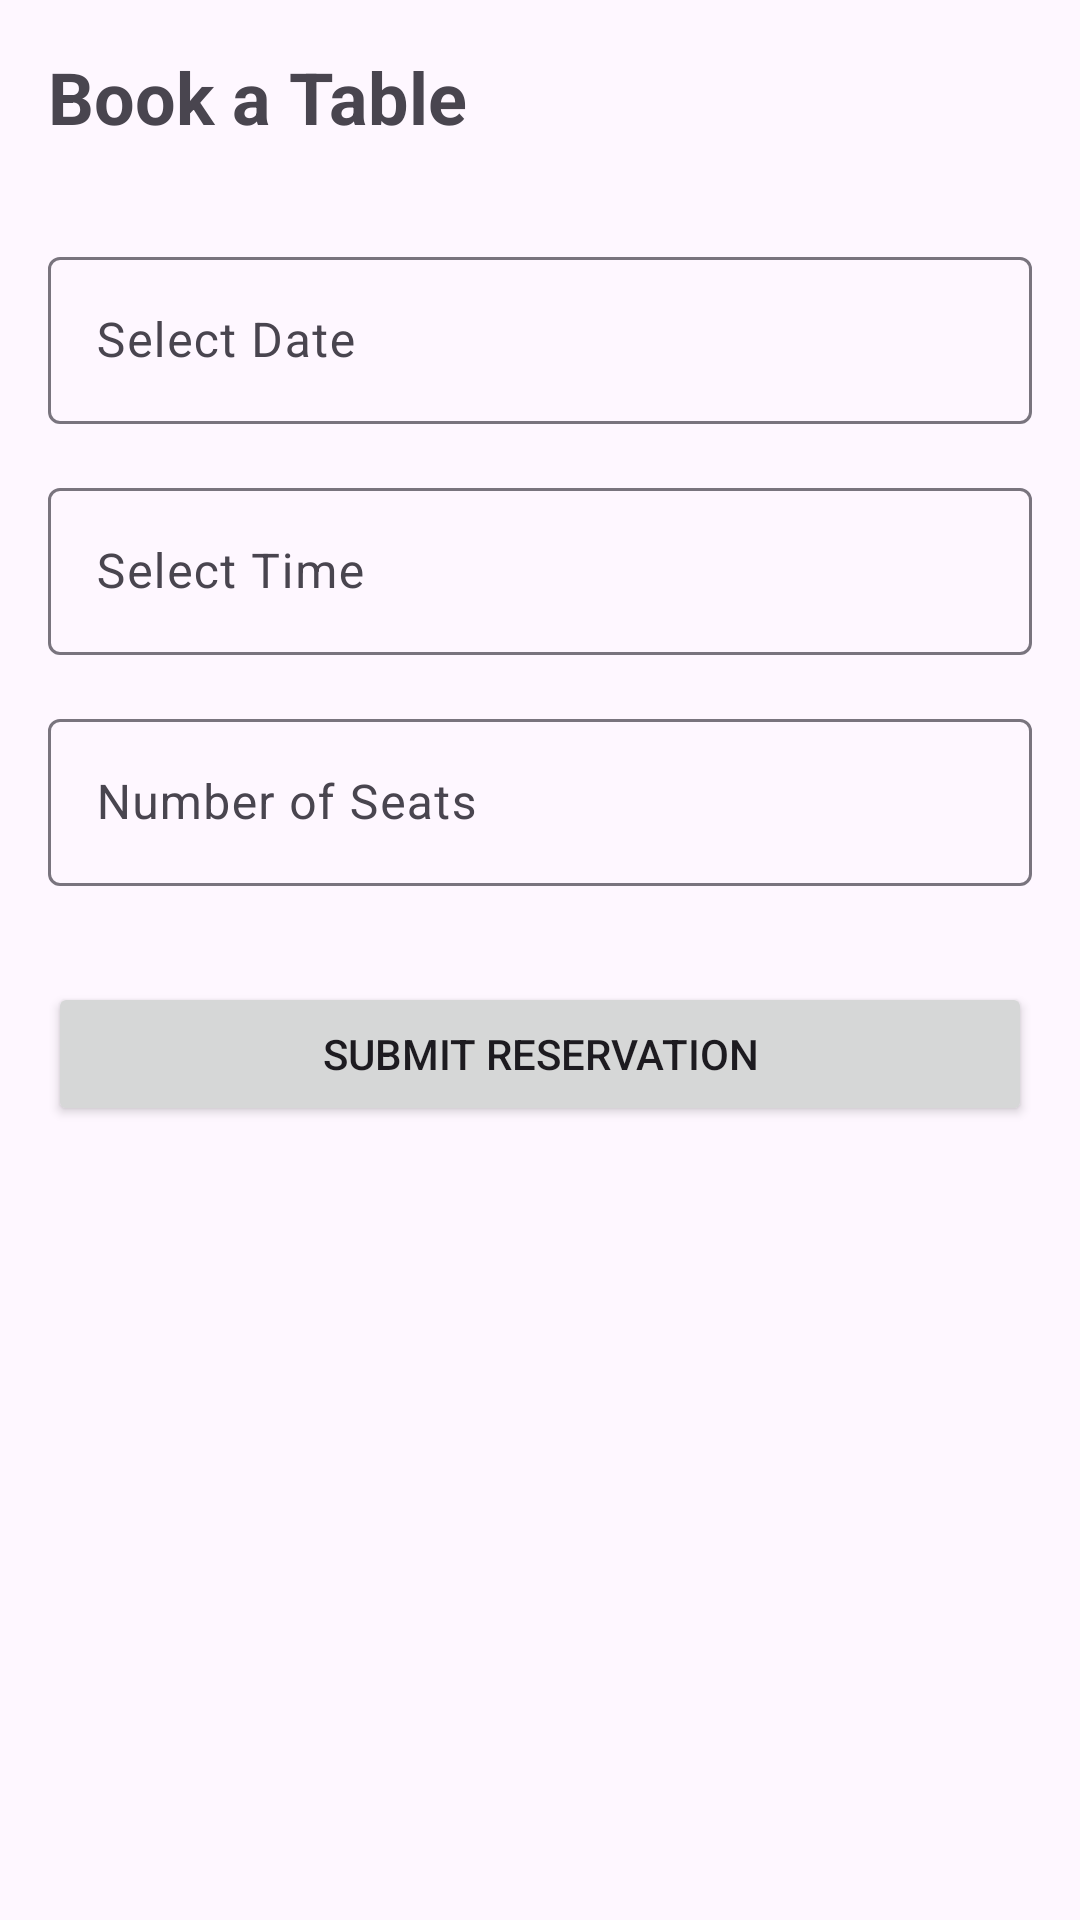

Write the Android layout XML for this screen, with the resource values it uses.
<!-- AndroidManifest.xml: application theme Theme.AICafe -->
<!-- res/layout/fragment_table_reservation.xml -->
<?xml version="1.0" encoding="utf-8"?>
<ScrollView xmlns:android="http://schemas.android.com/apk/res/android"
    android:layout_width="match_parent"
    android:layout_height="match_parent"
    android:padding="16dp">

    <LinearLayout
        android:layout_width="match_parent"
        android:layout_height="wrap_content"
        android:orientation="vertical">

        <TextView
            android:layout_width="wrap_content"
            android:layout_height="wrap_content"
            android:text="Book a Table"
            android:textSize="24sp"
            android:textStyle="bold"
            android:layout_marginBottom="32dp"/>

        <com.google.android.material.textfield.TextInputLayout
            android:layout_width="match_parent"
            android:layout_height="wrap_content"
            android:hint="Select Date">

            <com.google.android.material.textfield.TextInputEditText
                android:id="@+id/date_edit_text"
                android:layout_width="match_parent"
                android:layout_height="wrap_content"
                android:focusable="false"
                android:clickable="true" />

        </com.google.android.material.textfield.TextInputLayout>

        <com.google.android.material.textfield.TextInputLayout
            android:layout_width="match_parent"
            android:layout_height="wrap_content"
            android:layout_marginTop="16dp"
            android:hint="Select Time">

            <com.google.android.material.textfield.TextInputEditText
                android:id="@+id/time_edit_text"
                android:layout_width="match_parent"
                android:layout_height="wrap_content"
                android:focusable="false"
                android:clickable="true" />

        </com.google.android.material.textfield.TextInputLayout>

        <com.google.android.material.textfield.TextInputLayout
            android:layout_width="match_parent"
            android:layout_height="wrap_content"
            android:layout_marginTop="16dp"
            android:hint="Number of Seats">

            <com.google.android.material.textfield.TextInputEditText
                android:id="@+id/seats_edit_text"
                android:layout_width="match_parent"
                android:layout_height="wrap_content"
                android:inputType="number" />

        </com.google.android.material.textfield.TextInputLayout>

        <Button
            android:id="@+id/submit_reservation_button"
            android:layout_width="match_parent"
            android:layout_height="wrap_content"
            android:layout_marginTop="32dp"
            android:text="Submit Reservation" />

    </LinearLayout>

</ScrollView>
<!-- resources referenced by this layout -->
<resources>
  <style name="Theme.AICafe" parent="Theme.Material3.DayNight.NoActionBar">
          <item name="colorPrimary">@color/primary</item>
          <item name="colorOnPrimary">@android:color/white</item>
          <item name="android:statusBarColor">@color/background</item>
          <item name="android:windowLightStatusBar">true</item>
      </style>
  <color name="primary">#FF006E1C</color>
  <color name="background">#FFFCFDF6</color>
</resources>
